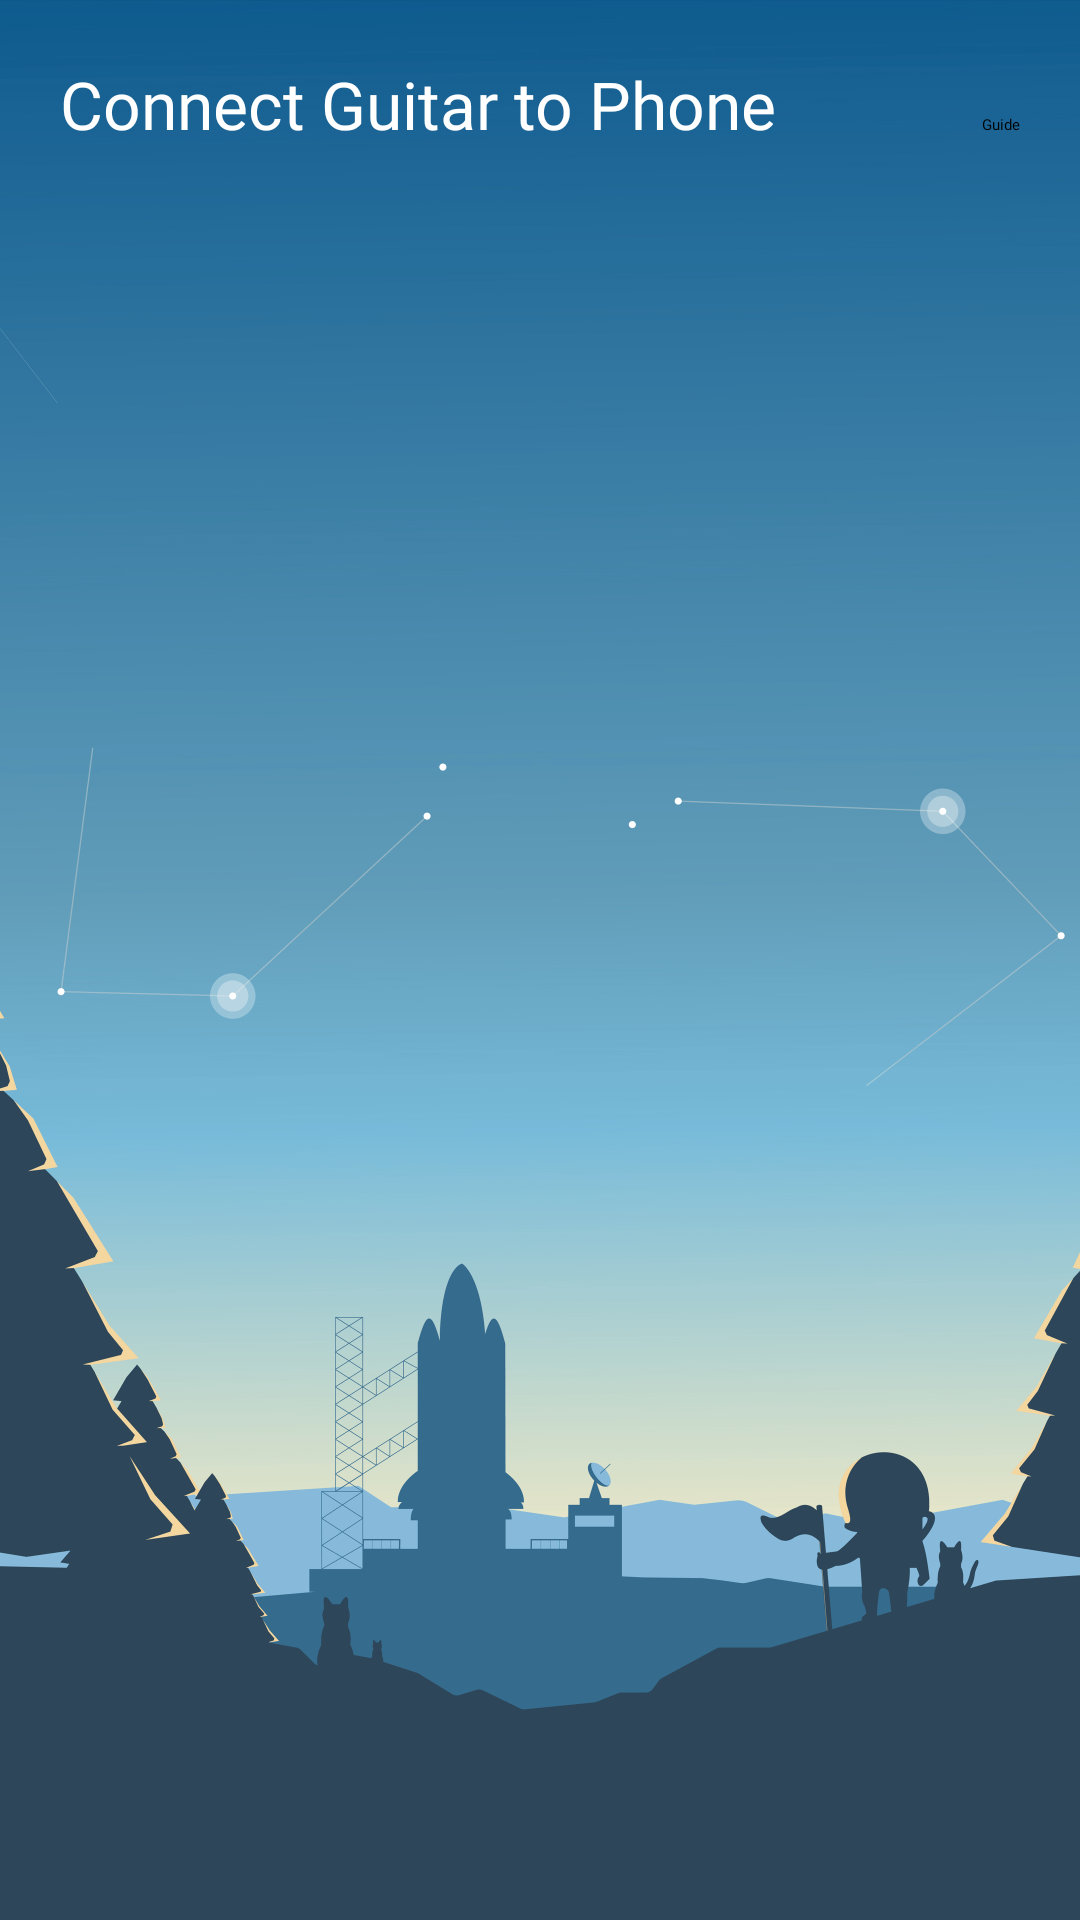

Produce the Android XML layout that renders to this screen, including the resource entries it uses.
<!-- AndroidManifest.xml: application theme Theme.MySplash -->
<!-- res/layout/activity_connect_guitar.xml -->
<?xml version="1.0" encoding="utf-8"?>
<androidx.constraintlayout.widget.ConstraintLayout xmlns:android="http://schemas.android.com/apk/res/android"
    xmlns:app="http://schemas.android.com/apk/res-auto"
    xmlns:tools="http://schemas.android.com/tools"
    android:layout_width="match_parent"
    android:layout_height="match_parent"
    tools:context=".ConnectGuitar">

    <ImageView
        android:layout_width="match_parent"
        android:layout_height="match_parent"
        android:src="@drawable/bg"
        android:scaleType="centerCrop"
        android:id="@+id/bg"/>
    <ScrollView
        android:layout_width="match_parent"
        android:layout_marginBottom="20dp"
        android:layout_height="match_parent">

        <LinearLayout
            android:layout_width="match_parent"
            android:orientation="vertical"
            android:layout_margin="20dp"
            android:layout_height="match_parent">

            <LinearLayout
                android:layout_width="match_parent"
                android:layout_height="wrap_content"
                android:layout_marginBottom="10dp"
                android:orientation="horizontal">
                <TextView
                    android:layout_width="wrap_content"
                    android:layout_height="wrap_content"
                    android:text="Connect Guitar to Phone"
                    android:fontFamily="@font/comfortaa"
                    android:textSize="22dp"
                    android:layout_weight="1"
                    android:layout_marginRight="10dp"
                    android:layout_marginBottom="10dp"
                    android:textColor="@color/white"/>
                <Button
                    android:layout_width="wrap_content"
                    android:layout_height="wrap_content"
                    android:fontFamily="@font/comfortaa"
                    android:id="@+id/connect_guide"
                    android:drawableLeft="@drawable/ic_baseline_open_in_browser_24"
                    android:background="@color/fui_transparent"
                    android:text="Guide"/>
            </LinearLayout>

            <LinearLayout
                android:layout_width="match_parent"
                android:layout_height="match_parent"
                android:orientation="vertical"
                android:id="@+id/layout"/>
        </LinearLayout>
    </ScrollView>
</androidx.constraintlayout.widget.ConstraintLayout>
<!-- resources referenced by this layout -->
<resources>
  <color name="white">#FFFFFF</color>
  <!-- drawable bg: png bitmap (drawable, 196437 bytes) -->
  <style name="Theme.MySplash" parent="Theme.SplashScreen">
          
          <item name="colorPrimary">#256c9a</item>
          <item name="colorPrimaryVariant">@color/teal</item>
          <item name="colorOnPrimary">@color/white</item>
          
          <item name="colorSecondary">@color/orange_red</item>
          <item name="colorSecondaryVariant">@color/dark_orange</item>
          <item name="colorOnSecondary">@color/white</item>
          
          <item name="android:statusBarColor" tools:targetApi="l">@color/black</item>
          <item name="windowSplashScreenBackground">@color/fui_transparent</item>
          <item name="windowSplashScreenAnimatedIcon">@mipmap/ic_launcher_foreground</item>
          <item name="postSplashScreenTheme">@style/Theme.AmpRack</item>
      </style>
  <color name="teal">#008080</color>
  <color name="orange_red">#FF4500</color>
  <color name="dark_orange">#FF8C00</color>
  <color name="black">#000000</color>
  <style name="Theme.AmpRack" parent="Theme.MaterialComponents.DayNight.DarkActionBar">
          
          <item name="colorPrimary">#2196F3</item>
          <item name="colorPrimaryVariant">@color/teal</item>
          <item name="colorOnPrimary">@color/white</item>
          
          <item name="colorSecondary">@color/dodger_blue</item>
  
          
          
  
          <item name="colorSecondaryVariant">@color/medium_sea_green</item>
          <item name="colorOnSecondary">@color/white</item>
          
          <item name="android:statusBarColor" tools:targetApi="l">?attr/colorPrimary</item>
          
      </style>
  <color name="dodger_blue">#1E90FF</color>
  <color name="medium_sea_green">#3CB371</color>
</resources>
